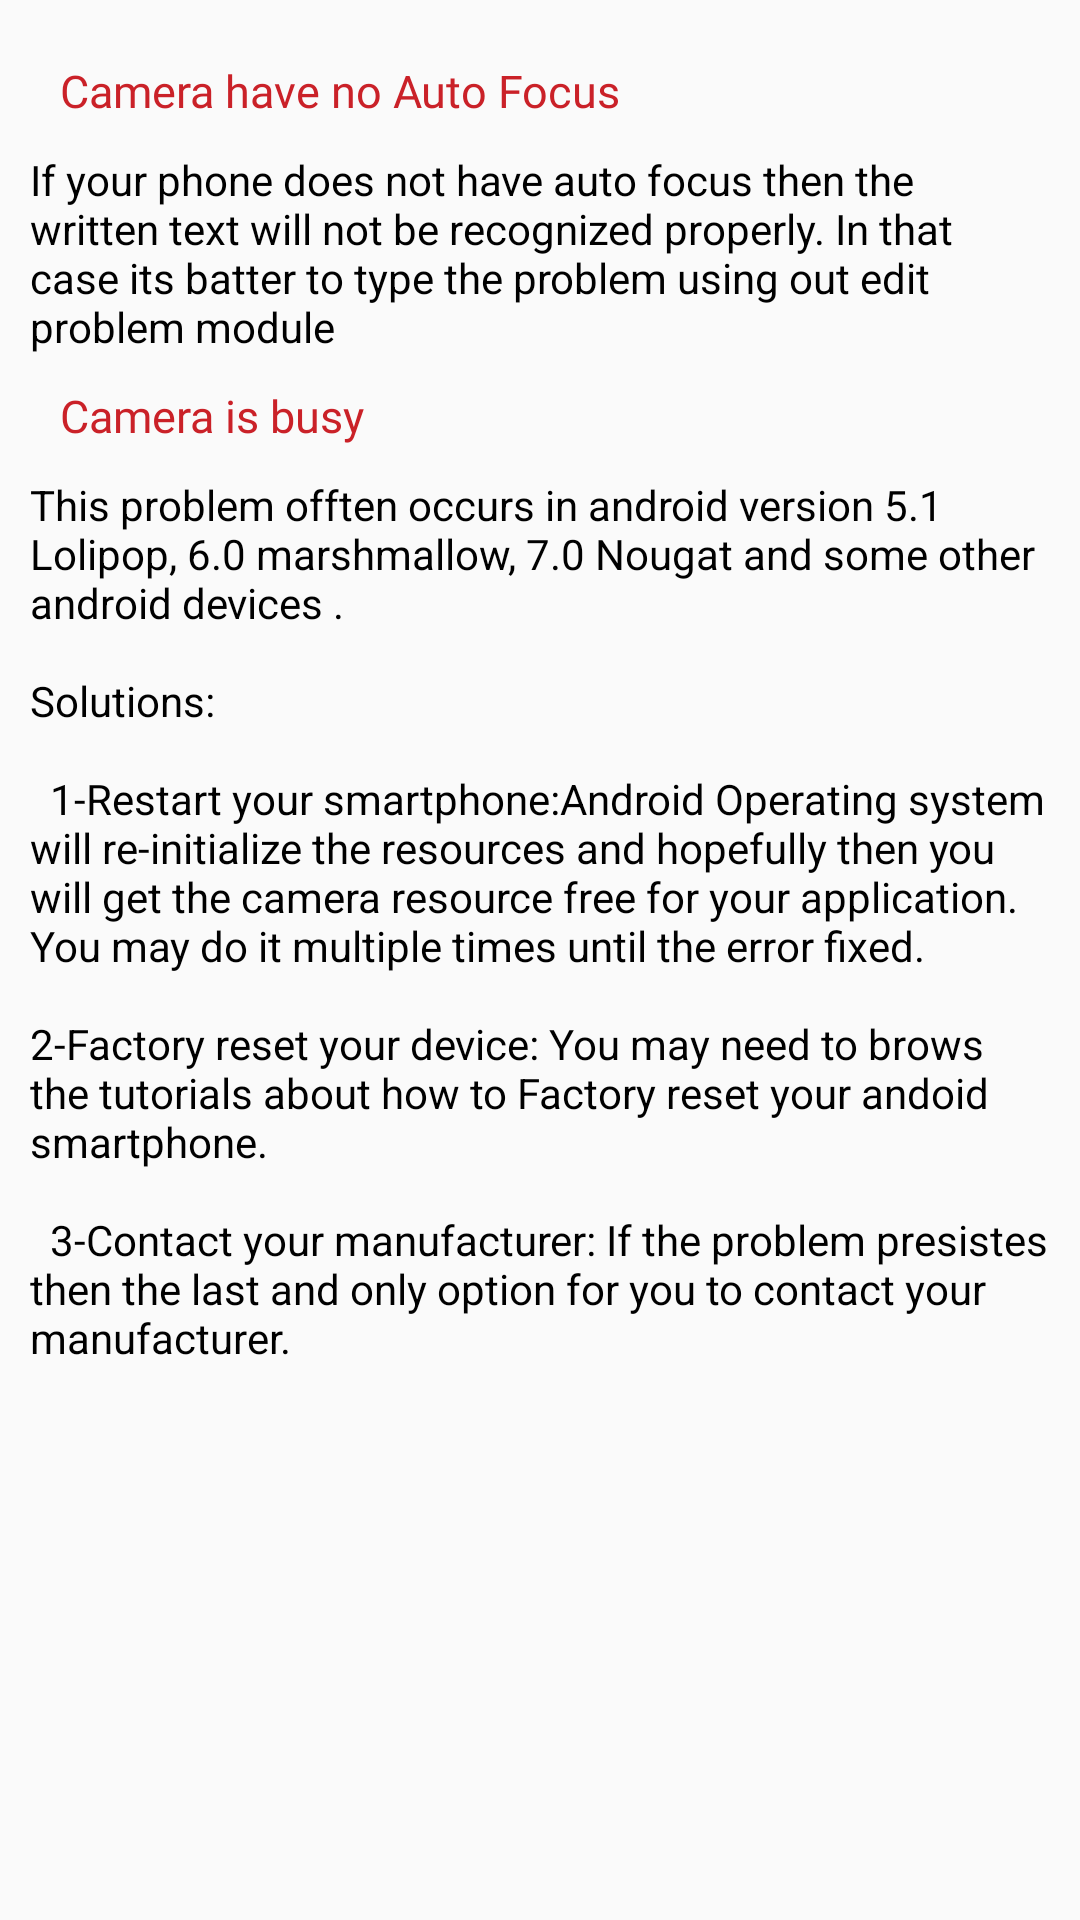

Layout XML and referenced resources for this Android screen:
<!-- AndroidManifest.xml: application theme AppTheme -->
<!-- res/layout/activity_helpand_feedback.xml -->
<?xml version="1.0" encoding="utf-8"?>
<RelativeLayout xmlns:android="http://schemas.android.com/apk/res/android"
    android:layout_width="match_parent"
    android:layout_height="match_parent"
    android:orientation="horizontal" android:padding="10dp">



    <TextView
        android:id="@+id/aut"
        android:layout_below="@+id/main"
        android:layout_width="match_parent"
        android:layout_height="wrap_content"
        android:fontFamily="@font/delius_swash_caps"
        android:textSize="15dp"
        android:padding="10dp"
        android:text="Camera have no Auto Focus"
        android:textColor="#ca2128" />

    <TextView
        android:id="@+id/autod"
        android:layout_below="@+id/aut"
        android:layout_width="match_parent"
        android:layout_height="wrap_content"
        android:textColor="#000000"
        android:text="If your phone does not have auto focus then the written text will not be recognized properly. In that case its batter to type the problem using out edit problem module"/>

    <TextView
        android:id="@+id/busu"
        android:layout_below="@+id/autod"
        android:layout_width="match_parent"
        android:layout_height="wrap_content"
        android:fontFamily="@font/delius_swash_caps"
        android:textSize="15dp"
        android:padding="10dp"
        android:text="Camera is busy"
        android:textColor="#ca2128"
         />

    <TextView
        android:id="@+id/busy"
        android:layout_below="@+id/busu"
        android:layout_width="match_parent"
        android:layout_height="wrap_content"
        android:textColor="#000000"
        android:text="@string/CameraIsBusy"/>










</RelativeLayout>
<!-- resources referenced by this layout -->
<resources>
  <string name="CameraIsBusy">This problem offten occurs in android version 5.1 Lolipop, 6.0 marshmallow, 7.0 Nougat and some other android devices .
  
  \n\nSolutions:
  	\n\n\t1-Restart your smartphone:Android Operating system will re-initialize the resources and hopefully then you will get the camera resource free for your application.
  		You may do it multiple times until the error fixed.
  
  	\n\n2-Factory reset your device:
  	You may need to brows the tutorials about how to Factory reset your andoid smartphone.
  
  	\n\n\t3-Contact your manufacturer:
  		If the problem presistes then the last and only option
  		for you to contact your manufacturer. </string>
  <style name="AppTheme" parent="Base.Theme.AppCompat.Light.DarkActionBar">
          
          <item name="colorPrimary">#ca2128</item>
          <item name="colorPrimaryDark">#9f1a20</item>
          <item name="colorAccent">#d81b60</item>
      </style>
</resources>
